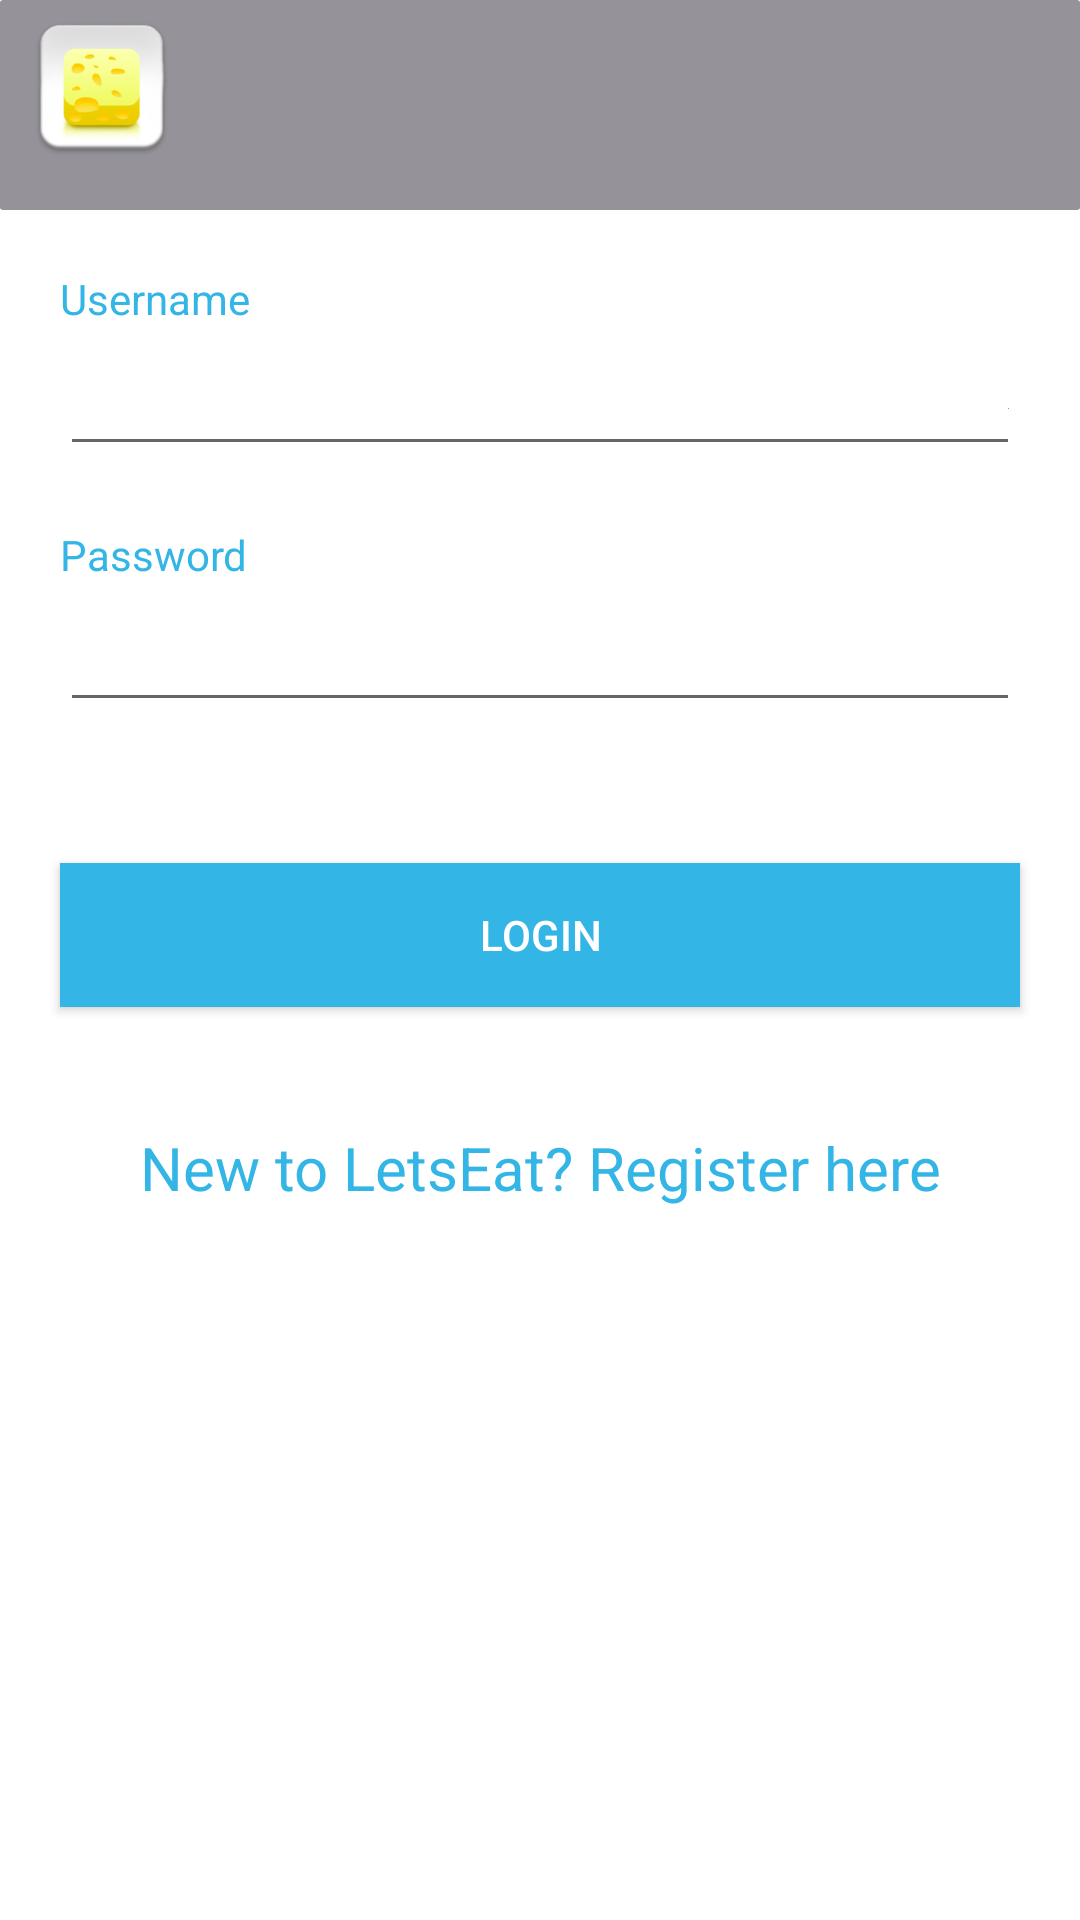

Here is an Android app screen rendered from its layout file. Give the layout XML and the strings, colors and styles it references.
<!-- AndroidManifest.xml: application theme AppTheme -->
<!-- res/layout/login.xml -->
<?xml version="1.0" encoding="utf-8"?>
<ScrollView
  xmlns:android="http://schemas.android.com/apk/res/android"
  android:layout_width="fill_parent"
  android:layout_height="fill_parent"
  android:fillViewport="true">
 <RelativeLayout
        android:layout_width="fill_parent"
        android:layout_height="wrap_content" android:background="#ffffff">
 
        
        <LinearLayout android:id="@+id/header"
    android:layout_width="fill_parent"
    android:layout_height="70dip"
    android:background="@layout/header_gradient"
    android:paddingTop="5dip"
    android:paddingBottom="5dip">
        
        <ImageView android:src="@drawable/ic_launcher"
            android:contentDescription="logo picture"
            android:layout_width="wrap_content"
            android:layout_height="wrap_content"
            android:layout_marginLeft="10dip"/>
        
        </LinearLayout>
        
 
        
        <LinearLayout 
            android:orientation="vertical"
            android:id="@+id/footer"
            android:layout_width="fill_parent"
            android:layout_height="70dip"
            android:background="@layout/footer_repeat"
            android:layout_alignParentBottom="true">
        </LinearLayout>
        
 
        
        <LinearLayout
          android:orientation="vertical"
          android:layout_width="match_parent"
          android:layout_height="wrap_content"
          android:padding="10dip"
          android:layout_below="@id/header">
          

          <TextView
              android:layout_width="fill_parent"
              android:layout_height="wrap_content"
              android:layout_marginLeft="10dp"
              android:layout_marginTop="10dip"
              android:text="Username"
              android:textColor="@color/theme_color" />

          <EditText
              android:id="@+id/loginUsername"
              android:layout_width="fill_parent"
              android:layout_height="wrap_content"
              android:layout_marginBottom="20dip"
              android:layout_marginLeft="10dp"
              android:layout_marginRight="10dp"
              android:layout_marginTop="5dip"
              android:drawableRight="@color/theme_color"
              android:singleLine="true" />

          

          <TextView
              android:layout_width="fill_parent"
              android:layout_height="wrap_content"
              android:layout_marginLeft="10dp"
              android:text="Password"
              android:textColor="@color/theme_color" />

          <EditText
              android:id="@+id/loginPassword"
              android:layout_width="fill_parent"
              android:layout_height="wrap_content"
              android:layout_marginLeft="10dp"
              android:layout_marginRight="10dp"
              android:layout_marginTop="5dip"
              android:password="true"
              android:singleLine="true" />
          
          
          <TextView android:id="@+id/login_error"
                    android:layout_width="fill_parent"
                    android:layout_height="wrap_content"
                    android:textColor="#e30000"
                    android:padding="10dip"
                    android:textStyle="bold"/>
          
          

          <Button
              android:id="@+id/btnLogin"
              android:layout_width="fill_parent"
              android:layout_height="wrap_content"
              android:layout_marginLeft="10dp"
              android:layout_marginRight="10dp"
              android:layout_marginTop="8dp"
              android:background="@color/theme_color"
              android:text="Login"
              android:textColor="@android:color/white" />

          
          <TextView android:id="@+id/link_to_register"
                android:layout_width="fill_parent"
                android:layout_height="wrap_content"
                android:layout_marginTop="40dip"
                android:layout_marginBottom="40dip"
                android:text="New to LetsEat? Register here"
                android:gravity="center"
                android:textSize="20dip"
                android:textColor="@color/theme_color"/>
          
        </LinearLayout>
        
 
  </RelativeLayout>
</ScrollView>
<!-- res/layout/header_gradient.xml (included above) -->
<?xml version="1.0" encoding="utf-8"?>
<shape xmlns:android="http://schemas.android.com/apk/res/android">
    <gradient
        android:startColor="#959399"
        android:centerColor="#959399"
        android:endColor="#959399"
        android:angle="270"/>
    <corners android:radius="1dp" />
</shape>
<!-- resources referenced by this layout -->
<resources>
  <color name="theme_color">#33b5e5</color>
  <!-- drawable ic_launcher: png bitmap (drawable-hdpi, 5677 bytes) -->
  <style name="AppTheme" parent="AppBaseTheme">
          
          <item name="android:windowActionBar">false</item>
          <item name="android:windowNoTitle">true</item>
      </style>
  <style name="AppBaseTheme" parent="Theme.AppCompat.Light">
          
      </style>
</resources>
